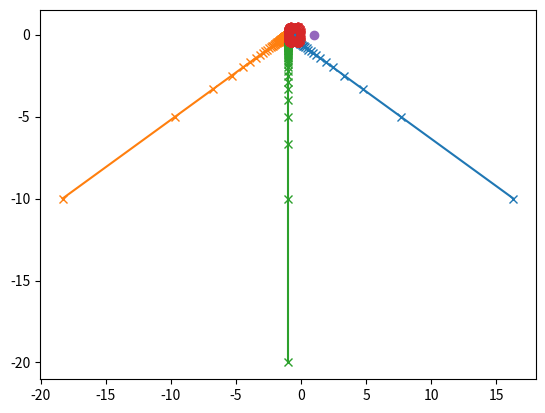

Generate this figure with matplotlib:
import numpy as np
import matplotlib.pyplot as pl

b = 2j
c = 1
d = 1

mu = np.pi/3

ts1 = np.arange(0,100,0.1)*np.exp(1j*(np.pi-mu))
ts2 = np.arange(0,100,0.1)*np.exp(1j*(np.pi+mu))


tsn = -np.arange(0,100,0.1)

tsr = np.arange(-100,100,0.1)

def sigmainv(ts):
    return (b-ts*c)/(d*ts)

def tauinv(ts):
    return (c*ts)/(b-d*ts)

pl.plot(sigmainv(ts1).real,sigmainv(ts1).imag,'x-')
pl.plot(sigmainv(ts2).real,sigmainv(ts2).imag,'x-')
pl.plot(sigmainv(tsn).real,sigmainv(tsn).imag,'x-')
pl.plot(tauinv(tsr).real,tauinv(tsr).imag,'x-')
pl.plot(tauinv(1j).real,tauinv(1j).imag,'o')

pl.show()
